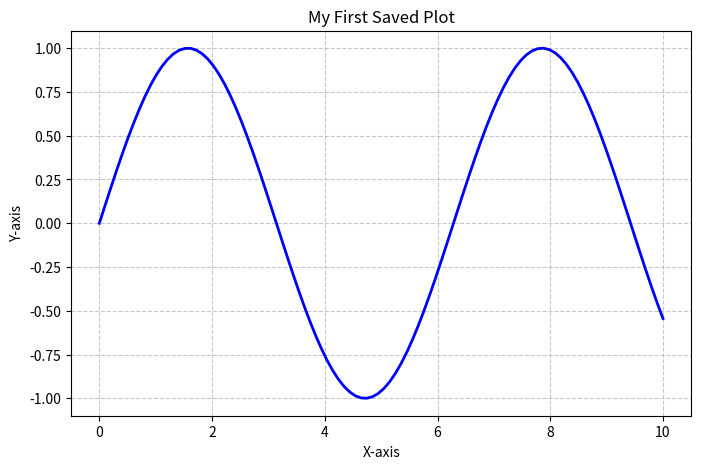
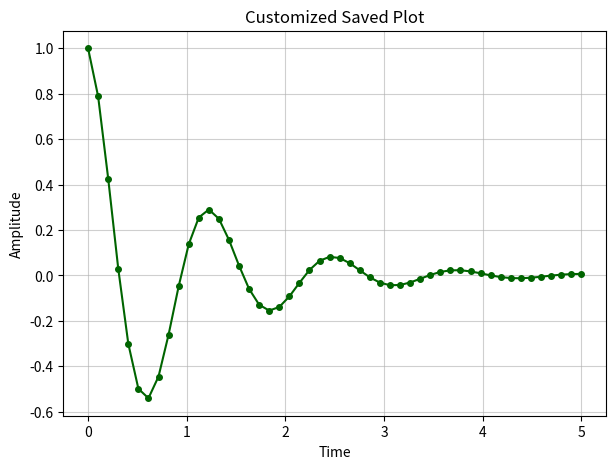
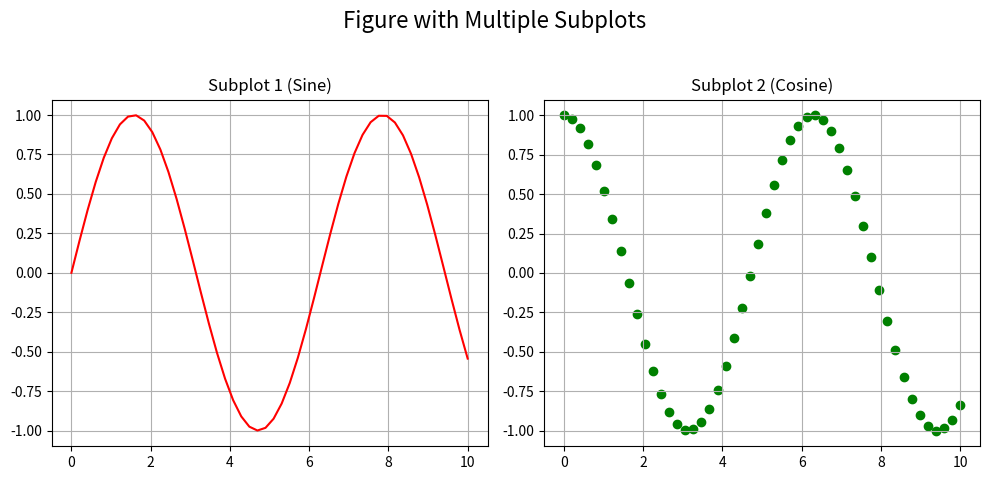
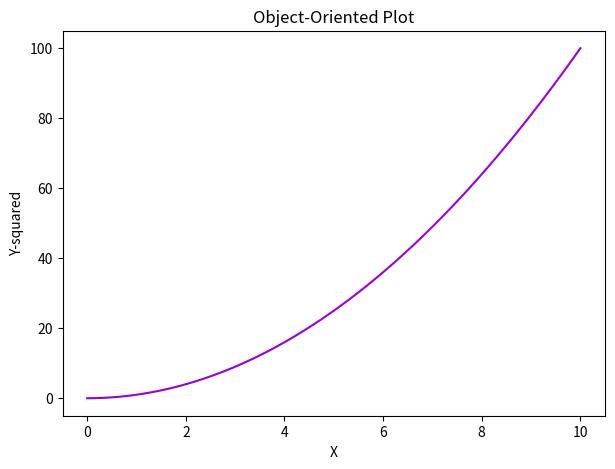
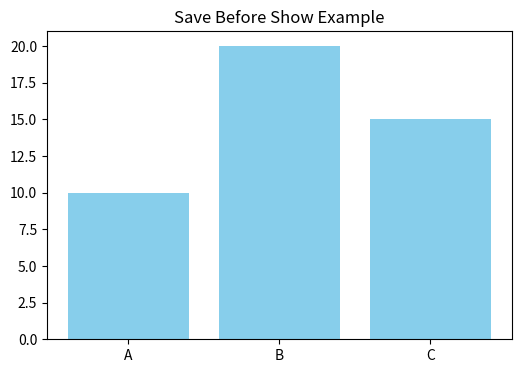
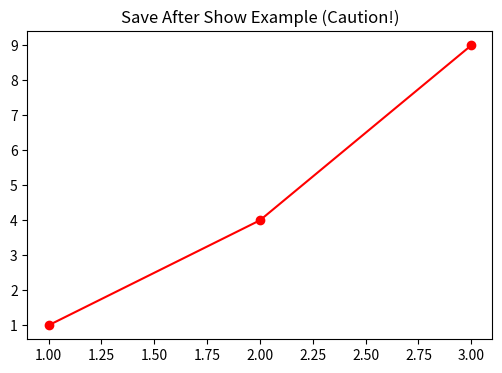
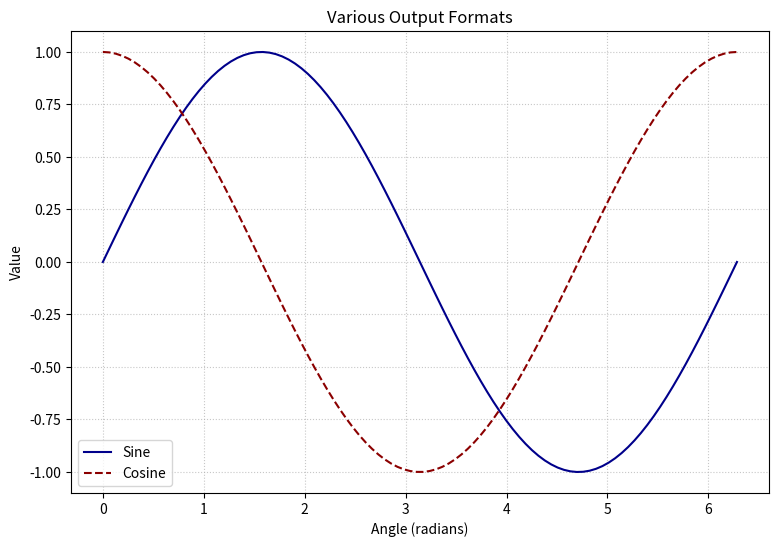

The matplotlib source for these figures, in order: (Note: this script raises an exception after producing the figures.)
import matplotlib.pyplot as plt
import numpy as np

print("--- Matplotlib Saving Plots: All About in Code ---")

# --- 1. Basic Saving (`plt.savefig()`) ---
print("\n--- 1. Basic Saving (`plt.savefig()`) ---")
print("The simplest way to save a plot is to call `plt.savefig()` before `plt.show()` (or instead of it).")

# Create a sample plot
x = np.linspace(0, 10, 100)
y = np.sin(x)
plt.figure(figsize=(8, 5))
plt.plot(x, y, color='blue', linewidth=2)
plt.title("My First Saved Plot")
plt.xlabel("X-axis")
plt.ylabel("Y-axis")
plt.grid(True, linestyle='--', alpha=0.7)

# 1.1 Saving as PNG (Portable Network Graphics - Raster Image)
# Good for web, presentations, or when you need a fixed-resolution image.
filename_png = "my_first_plot.png"
plt.savefig(filename_png)
print(f"Plot saved as '{filename_png}'")

# 1.2 Saving as PDF (Portable Document Format - Vector Image)
# Excellent for publications, print, and when you need scalable, high-quality output.
filename_pdf = "my_first_plot.pdf"
plt.savefig(filename_pdf)
print(f"Plot saved as '{filename_pdf}'")

# 1.3 Saving as SVG (Scalable Vector Graphics - Vector Image)
# Good for web and situations where you might want to edit the graphic in vector editors.
filename_svg = "my_first_plot.svg"
plt.savefig(filename_svg)
print(f"Plot saved as '{filename_svg}'")

# 1.4 Other common formats: JPG, TIFF, EPS
# plt.savefig("my_first_plot.jpg")
# plt.savefig("my_first_plot.tiff")
# plt.savefig("my_first_plot.eps")

# IMPORTANT: After `plt.savefig()`, it's often good practice to close the figure
# if you are generating many plots in a loop to avoid memory issues.
plt.close() # Closes the current figure


# --- 2. Customizing Saved Plots ---
print("\n--- 2. Customizing Saved Plots ---")

# Create another sample plot for customization
x_custom = np.linspace(0, 5, 50)
y_custom = np.exp(-x_custom) * np.cos(5 * x_custom)
plt.figure(figsize=(7, 5))
plt.plot(x_custom, y_custom, color='darkgreen', marker='o', markersize=4, linestyle='-')
plt.title("Customized Saved Plot")
plt.xlabel("Time")
plt.ylabel("Amplitude")
plt.grid(True, alpha=0.6)

# 2.1 Setting DPI (Dots Per Inch) for Raster Images
print("\n--- 2.1 Setting DPI (for Raster Images) ---")
# Higher DPI means higher resolution. Default is often 100 or 72.
# For print, 300 DPI or 600 DPI are common.
filename_high_dpi = "custom_plot_300dpi.png"
plt.savefig(filename_high_dpi, dpi=300)
print(f"Plot saved as '{filename_high_dpi}' with 300 DPI")

filename_low_dpi = "custom_plot_50dpi.png"
plt.savefig(filename_low_dpi, dpi=50) # Noticeable pixelation
print(f"Plot saved as '{filename_low_dpi}' with 50 DPI (lower quality)")


# 2.2 Transparent Background (`transparent=True`)
print("\n--- 2.2 Transparent Background ---")
# Useful for overlaying plots on different backgrounds in presentations.
filename_transparent = "custom_plot_transparent.png"
plt.savefig(filename_transparent, transparent=True, dpi=200)
print(f"Plot saved as '{filename_transparent}' with transparent background")


# 2.3 Setting Facecolor (`facecolor`)
print("\n--- 2.3 Setting Facecolor ---")
# Change the background color of the saved figure.
filename_custom_facecolor = "custom_plot_blue_bg.png"
plt.savefig(filename_custom_facecolor, facecolor='lightblue', dpi=150)
print(f"Plot saved as '{filename_custom_facecolor}' with lightblue background")


# 2.4 Bounding Box (`bbox_inches='tight'`)
print("\n--- 2.4 Bounding Box (`bbox_inches='tight'`) ---")
# This option attempts to trim any extra white space around the plot,
# making the saved image "tight" to the plot content. Very useful!
filename_tight = "custom_plot_tight.png"
plt.savefig(filename_tight, bbox_inches='tight', dpi=200)
print(f"Plot saved as '{filename_tight}' with tight bounding box")

# You can also specify specific padding around the tight box
filename_tight_pad = "custom_plot_tight_pad.png"
plt.savefig(filename_tight_pad, bbox_inches='tight', pad_inches=0.1, dpi=200)
print(f"Plot saved as '{filename_tight_pad}' with tight bounding box and 0.1 inch padding")

plt.close()


# --- 3. Saving Multiple Subplots ---
print("\n--- 3. Saving Multiple Subplots ---")

fig_multi, axes_multi = plt.subplots(1, 2, figsize=(10, 5))
x_multi = np.linspace(0, 10, 50)

axes_multi[0].plot(x_multi, np.sin(x_multi), color='red')
axes_multi[0].set_title("Subplot 1 (Sine)")
axes_multi[0].grid(True)

axes_multi[1].scatter(x_multi, np.cos(x_multi), color='green')
axes_multi[1].set_title("Subplot 2 (Cosine)")
axes_multi[1].grid(True)

plt.suptitle("Figure with Multiple Subplots", fontsize=16)
plt.tight_layout(rect=[0, 0.03, 1, 0.95]) # Adjust for super title

filename_subplots = "multiple_subplots.png"
plt.savefig(filename_subplots, dpi=250, bbox_inches='tight')
print(f"Saved: '{filename_subplots}' (containing multiple subplots)")
plt.close(fig_multi) # Close the figure object


# --- 4. Using `figure.savefig()` (Object-Oriented Approach) ---
print("\n--- 4. Using `figure.savefig()` (Object-Oriented Approach) ---")
print("When using `fig, ax = plt.subplots()`, you should save using the figure object.")

fig_oo, ax_oo = plt.subplots(figsize=(7, 5))
ax_oo.plot(x, x**2, color='darkviolet')
ax_oo.set_title("Object-Oriented Plot")
ax_oo.set_xlabel("X")
ax_oo.set_ylabel("Y-squared")

filename_oo = "object_oriented_plot.pdf"
fig_oo.savefig(filename_oo, dpi=200, bbox_inches='tight')
print(f"Saved: '{filename_oo}' using figure object's savefig method.")
plt.close(fig_oo)


# --- 5. Saving Before or After `plt.show()` ---
print("\n--- 5. Saving Before or After `plt.show()` ---")
print("Important: `plt.savefig()` should typically be called before `plt.show()` when running a script.")
print("If `plt.show()` is called first, it might clear the figure, resulting in an empty saved file.")

# Example: Saving *before* show
plt.figure(figsize=(6, 4))
plt.bar(['A', 'B', 'C'], [10, 20, 15], color='skyblue')
plt.title("Save Before Show Example")
plt.savefig("save_before_show.png") # Save
print("Saved: 'save_before_show.png' (before plt.show())")
plt.show() # Then show

# Example: Saving *after* show (might not work as expected in all environments)
# In some interactive environments (like Jupyter), it might still work because the figure
# state is retained. In a standalone script, it often won't save anything or an empty plot.
plt.figure(figsize=(6, 4))
plt.plot([1, 2, 3], [1, 4, 9], 'ro-')
plt.title("Save After Show Example (Caution!)")
plt.show() # Display the plot
# plt.savefig("save_after_show_caution.png") # This line might save an empty plot in a script!
# print("Attempted to save 'save_after_show_caution.png' (after plt.show()) - check if it worked.")
plt.close()


print("\n--- End of Matplotlib Saving Plots Practice Code ---")

# Summary of Key Parameters for `plt.savefig()`:
# - `fname`: The filename (e.g., "my_plot.png", "my_plot.pdf"). Matplotlib infers format from extension.
# - `dpi`: Resolution for raster formats (PNG, JPG, etc.). Higher = more pixels.
# - `transparent`: If True, background is transparent.
# - `facecolor`: Background color of the figure canvas.
# - `bbox_inches`: 'tight' often desired to trim whitespace.
# - `pad_inches`: Padding around the tight bounding box.




import matplotlib.pyplot as plt
import numpy as np
import os # For managing directories and file paths

print("--- Matplotlib Saving Plots: More Advanced Code ---")

# Create some consistent data for all plots
x_data = np.linspace(0, 2 * np.pi, 100)
y_sin = np.sin(x_data)
y_cos = np.cos(x_data)

# --- 1. Supported File Formats Revisited ---
print("\n--- 1. Supported File Formats Revisited ---")
print("Matplotlib supports a wide range of output formats. The format is typically inferred from the filename extension.")

# Create a sample plot
plt.figure(figsize=(9, 6))
plt.plot(x_data, y_sin, label='Sine', color='darkblue')
plt.plot(x_data, y_cos, label='Cosine', color='darkred', linestyle='--')
plt.title("Various Output Formats")
plt.xlabel("Angle (radians)")
plt.ylabel("Value")
plt.legend()
plt.grid(True, linestyle=':', alpha=0.7)

# 1.1 Postscript / EPS (Encapsulated Postscript)
# Vector format, common in scientific publishing, especially LaTeX.
filename_eps = "plot_output.eps"
plt.savefig(filename_eps)
print(f"Saved: '{filename_eps}' (Vector - EPS)")

# 1.2 TIFF (Tagged Image File Format)
# Raster format, often used in professional printing due to its lossless compression.
filename_tiff = "plot_output.tiff"
plt.savefig(filename_tiff)
print(f"Saved: '{filename_tiff}' (Raster - TIFF)")

# 1.3 JPG (Joint Photographic Experts Group - Raster Image)
# Lossy compression, good for web/email where file size is critical.
# You can control quality.
filename_jpg = "plot_output.jpg"
plt.savefig(filename_jpg, quality=90, optimize=True) # quality (0-100), optimize for file size
print(f"Saved: '{filename_jpg}' (Raster - JPG, quality=90)")

plt.close() # Close current figure


# --- 2. Saving to a Specific Directory ---
print("\n--- 2. Saving to a Specific Directory ---")
print("You can specify a full path, including a directory, to save your plots.")

output_directory = "my_plots_output"
if not os.path.exists(output_directory):
    os.makedirs(output_directory)
    print(f"Created directory: '{output_directory}'")

plt.figure(figsize=(7, 5))
plt.bar(['Item X', 'Item Y', 'Item Z'], [100, 150, 120], color='skyblue')
plt.title("Plot in a Specific Directory")
plt.xlabel("Items")
plt.ylabel("Count")

full_path_filename = os.path.join(output_directory, "bar_chart_in_folder.png")
plt.savefig(full_path_filename, dpi=200, bbox_inches='tight')
print(f"Saved: '{full_path_filename}'")
plt.close()


# --- 3. Including External Artists with `bbox_extra_artists` ---
print("\n--- 3. Including External Artists with `bbox_extra_artists` ---")
print("`bbox_inches='tight'` usually tries to include all axes elements, but if you add custom text or annotations outside the default bounding box, you might need this.")

fig, ax = plt.subplots(figsize=(8, 6))
ax.plot(x_data, y_sin, color='blue')
ax.set_title("Plot with External Text")
ax.set_xlabel("X")
ax.set_ylabel("Y")
ax.grid(True)

# Add some text far outside the plot area, using figure coordinates
fig_text_obj = fig.text(0.01, 0.99, "This is a Note Outside Axes",
                        fontsize=10, color='gray', ha='left', va='top')

# Add an annotation that might go slightly out of bounds
annot_obj = ax.annotate('Max Point', xy=(np.pi/2, 1), xytext=(np.pi/2 + 2, 1.2),
                        arrowprops=dict(facecolor='black', shrink=0.05),
                        fontsize=12, color='darkgreen')

filename_extra_artists_no_bbox = os.path.join(output_directory, "extra_artists_no_bbox.png")
plt.savefig(filename_extra_artists_no_bbox, dpi=150) # May cut off text
print(f"Saved: '{filename_extra_artists_no_bbox}' (Might cut off external text)")

# Now, save again, explicitly including the external text objects
filename_extra_artists_with_bbox = os.path.join(output_directory, "extra_artists_with_bbox.png")
plt.savefig(filename_extra_artists_with_bbox, dpi=150, bbox_inches='tight',
            bbox_extra_artists=(fig_text_obj, annot_obj)) # Include the artists here
print(f"Saved: '{filename_extra_artists_with_bbox}' (With external text included)")

plt.close(fig)


# --- 4. Adding Metadata to Vector Files (PDF, SVG) ---
print("\n--- 4. Adding Metadata to Vector Files ---")
print("You can embed information like author, title, creation date, etc., in the file.")

fig_meta, ax_meta = plt.subplots(figsize=(7, 5))
ax_meta.hist(np.random.randn(500), bins=30, color='purple', edgecolor='black', alpha=0.7)
ax_meta.set_title("Histogram with Metadata")
ax_meta.set_xlabel("Value")
ax_meta.set_ylabel("Frequency")

metadata_dict = {
    'Author': 'Your Name',
    'Title': 'Analysis of Random Data',
    'Subject': 'Data Distribution',
    'Keywords': 'Python, Matplotlib, Histogram, Data Science'
}

filename_pdf_meta = os.path.join(output_directory, "plot_with_metadata.pdf")
fig_meta.savefig(filename_pdf_meta, metadata=metadata_dict, bbox_inches='tight')
print(f"Saved: '{filename_pdf_meta}' (with custom metadata)")
plt.close(fig_meta)


# --- 5. Setting Orientation for PDF/PS Output (`orientation`) ---
print("\n--- 5. Setting Orientation for PDF/PS Output ---")
print("For formats like PDF or Postscript, you can specify 'portrait' (default) or 'landscape'.")

fig_orient, ax_orient = plt.subplots(figsize=(6, 9)) # Taller than wide for portrait
ax_orient.plot(y_sin, x_data, color='brown') # Swapping x,y to make it vertical
ax_orient.set_title("Portrait Plot (Tall)")
ax_orient.set_xlabel("Value")
ax_orient.set_ylabel("Data Index")

filename_portrait = os.path.join(output_directory, "portrait_plot.pdf")
fig_orient.savefig(filename_portrait, orientation='portrait', bbox_inches='tight')
print(f"Saved: '{filename_portrait}' (Portrait orientation)")
plt.close(fig_orient)

fig_orient_land, ax_orient_land = plt.subplots(figsize=(9, 6)) # Wider than tall for landscape
ax_orient_land.plot(x_data, y_sin, color='darkorange')
ax_orient_land.set_title("Landscape Plot (Wide)")
ax_orient_land.set_xlabel("Data Index")
ax_orient_land.set_ylabel("Value")

filename_landscape = os.path.join(output_directory, "landscape_plot.pdf")
fig_orient_land.savefig(filename_landscape, orientation='landscape', bbox_inches='tight')
print(f"Saved: '{filename_landscape}' (Landscape orientation)")
plt.close(fig_orient_land)


# --- 6. Using a Context Manager for Saving (More Robust) ---
print("\n--- 6. Using a Context Manager for Saving (More Robust) ---")
print("This pattern ensures the figure is closed automatically, even if errors occur during plotting.")

with plt.io.BytesIO() as buffer: # A BytesIO object to simulate a file
    fig_buffer, ax_buffer = plt.subplots(figsize=(7, 5))
    ax_buffer.scatter(np.random.rand(50), np.random.rand(50), color='teal', alpha=0.7)
    ax_buffer.set_title("Context Manager Plot")
    ax_buffer.set_xlabel("X")
    ax_buffer.set_ylabel("Y")

    fig_buffer.savefig(buffer, format='png', dpi=150, bbox_inches='tight') # Save to buffer
    print("Plot saved to an in-memory buffer (can then write buffer to actual file or send)")

    # Example: How to write the buffer content to a file
    with open(os.path.join(output_directory, "context_manager_plot.png"), 'wb') as f:
        f.write(buffer.getvalue())
    print(f"Saved from buffer to '{os.path.join(output_directory, 'context_manager_plot.png')}'")

    # The figure `fig_buffer` is automatically closed when exiting the `with` block
    # No explicit `plt.close(fig_buffer)` is needed here.

print("\n--- End of Matplotlib Saving Plots: More Advanced Code ---")

# Reminder of good practices:
# - Always use `plt.close(fig)` or work within a context manager if generating many plots.
# - For vector formats (PDF, SVG, EPS), DPI primarily affects rasterized elements (like alpha transparency or image overlays).
# - For raster formats (PNG, JPG, TIFF), DPI directly controls the pixel dimensions.
# - `bbox_inches='tight'` is almost always recommended to prevent excess whitespace.
# - Consider `bbox_extra_artists` if labels or annotations extend beyond the typical plot boundaries.
